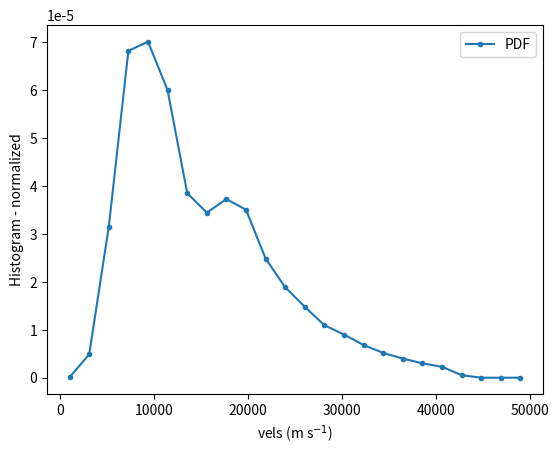

Python code for this plot:
"""
[redacted]
"""

import numpy as np
import scipy.interpolate as scint 

data = np.array([1.01690620969228, -0.012470382840753302, \
2.0245992260917642, 0.026499563536603432, \
3.0322922424912484, 0.4941389200648487, \
4.039985258890733, 1.5463274722533988, \
4.975700202690254, 4.196283825913454, \
5.983393219089738, 9.301346801346803, \
7.063064308089183, 15.185808704327222, \
7.926801179288743, 17.95267489711934, \
9.006472268288187, 18.186494575383463, \
10.014165284687673, 18.65413393191171, \
11.021858301087159, 18.498254146402296, \
12.029551317486641, 15.497568275346055, \
13.037244333886123, 11.44469385210126, \
13.972959277685645, 9.37928669410151, \
15.052630366685092, 8.989587230327972, \
15.988345310484613, 8.794737498441204, \
17.06801639948406, 8.950617283950619, \
18.003731343283583, 9.37928669410151, \
19.011424359683062, 9.613106372365632, \
20.019117376082548, 9.145467015837387, \
20.954832319882073, 8.13224841002619, \
21.96252533628155, 6.690360394064099, \
22.970218352681037, 5.755081681007608, \
23.977911369080516, 5.0925925925925934, \
24.985604385480002, 4.585983289686997, \
25.993297401879488, 3.9624641476493316, \
26.929012345679013, 3.533794737498443, \
28.008683434678453, 3.105125327347551, \
29.016376451077946, 2.793365756328722, \
30.024069467477425, 2.4426362389325362, \
30.959784411276942, 2.1698466142910604, \
31.967477427676428, 1.9360269360269378, \
32.975170444075914, 1.7022072577628151, \
33.98286346047539, 1.5073575258760457, \
34.99055647687488, 1.3125077939892762, \
35.998249493274365, 1.195597954857213, \
36.93396443707389, 0.9617782765930905, \
38.01363552607334, 0.8838383838383841, \
39.021328542472816, 0.7669285447063245, \
39.95704348627233, 0.6500187055742614, \
40.96473650267182, 0.6110487591969118, \
42.044407591671266, 0.4941389200648487, \
42.90814446287083, 0.1044394562913098, \
43.91583747927031, -0.012470382840753302, \
44.995508568269756, -0.012470382840753302, \
45.93122351206928, -0.012470382840753302, \
46.93891652846876, -0.012470382840753302, \
47.94660954486825, -0.012470382840753302, \
48.88232448866777, -0.012470382840753302])

datx = data[0:-1:2]*1e3
daty = data[1::2]

daty=np.maximum(daty,0.)

datyy=np.cumsum(daty)
datyy=datyy/np.max(datyy)

"""
    return the velocities
"""
def inv_cdf1(rand_numbers=np.random.rand((1000000))):
    inv_cdf=scint.interp1d(datyy,datx,fill_value='extrapolate',kind='linear')

    return inv_cdf(rand_numbers)
    
    
    
    
if __name__ == "__main__":
    """
        sample and plot
    """
    import matplotlib.pyplot as plt

    inv_cdf=scint.interp1d(datyy,datx,fill_value='extrapolate',kind='linear')
    
    
    rand_numbers=np.random.rand((1000000))
    
    vels = inv_cdf(rand_numbers)
        
     
    bin_edges=np.linspace(0,50000,25)
    (n,bin_edges)=np.histogram(vels,density=True,range=(0,50000),bins=bin_edges)
    plt.ion()
    plt.plot((bin_edges[0:-1]+bin_edges[1:])*0.5,n,'.-')
    plt.xlabel('vels (m s$^{-1}$)')
    plt.ylabel('Histogram - normalized')
    plt.legend(['PDF','Sampled using Monte-Carlo'])


    